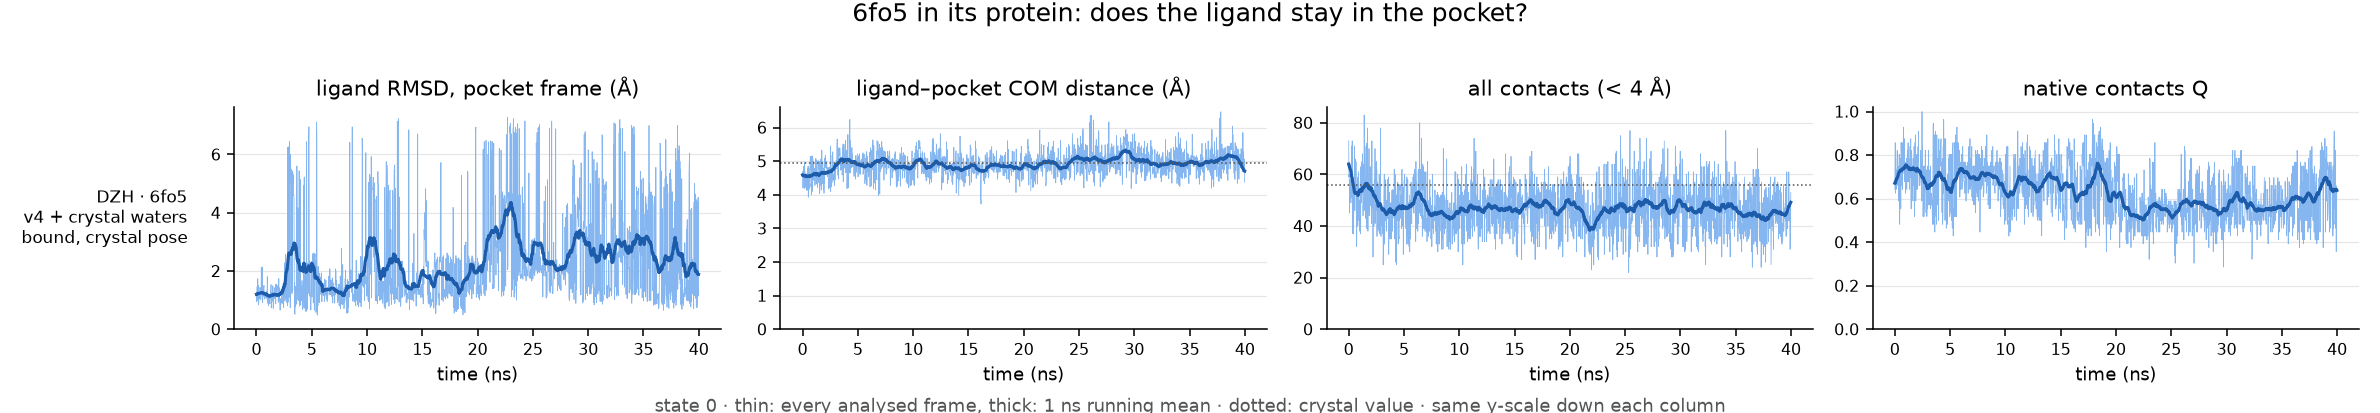

The data file committed next to this chart (first rows):
run, ligand, ns, pocket_residues, native_pairs, com_crystal, frac_unbound, max_closest_contact, rmsd_mean, rmsd_last10pct, com_mean, com_last10pct, contacts_mean, contacts_last10pct, Q_mean, Q_last10pct, verdict
REST2-rotbonds/6fo5-complex, DZH, 40.0, 15, 56, 4.94, 0.0, 3.51, 2.27, 2.3, 4.92, 5.05, 47.01, 44.43, 0.63, 0.63, bound, crystal pose
